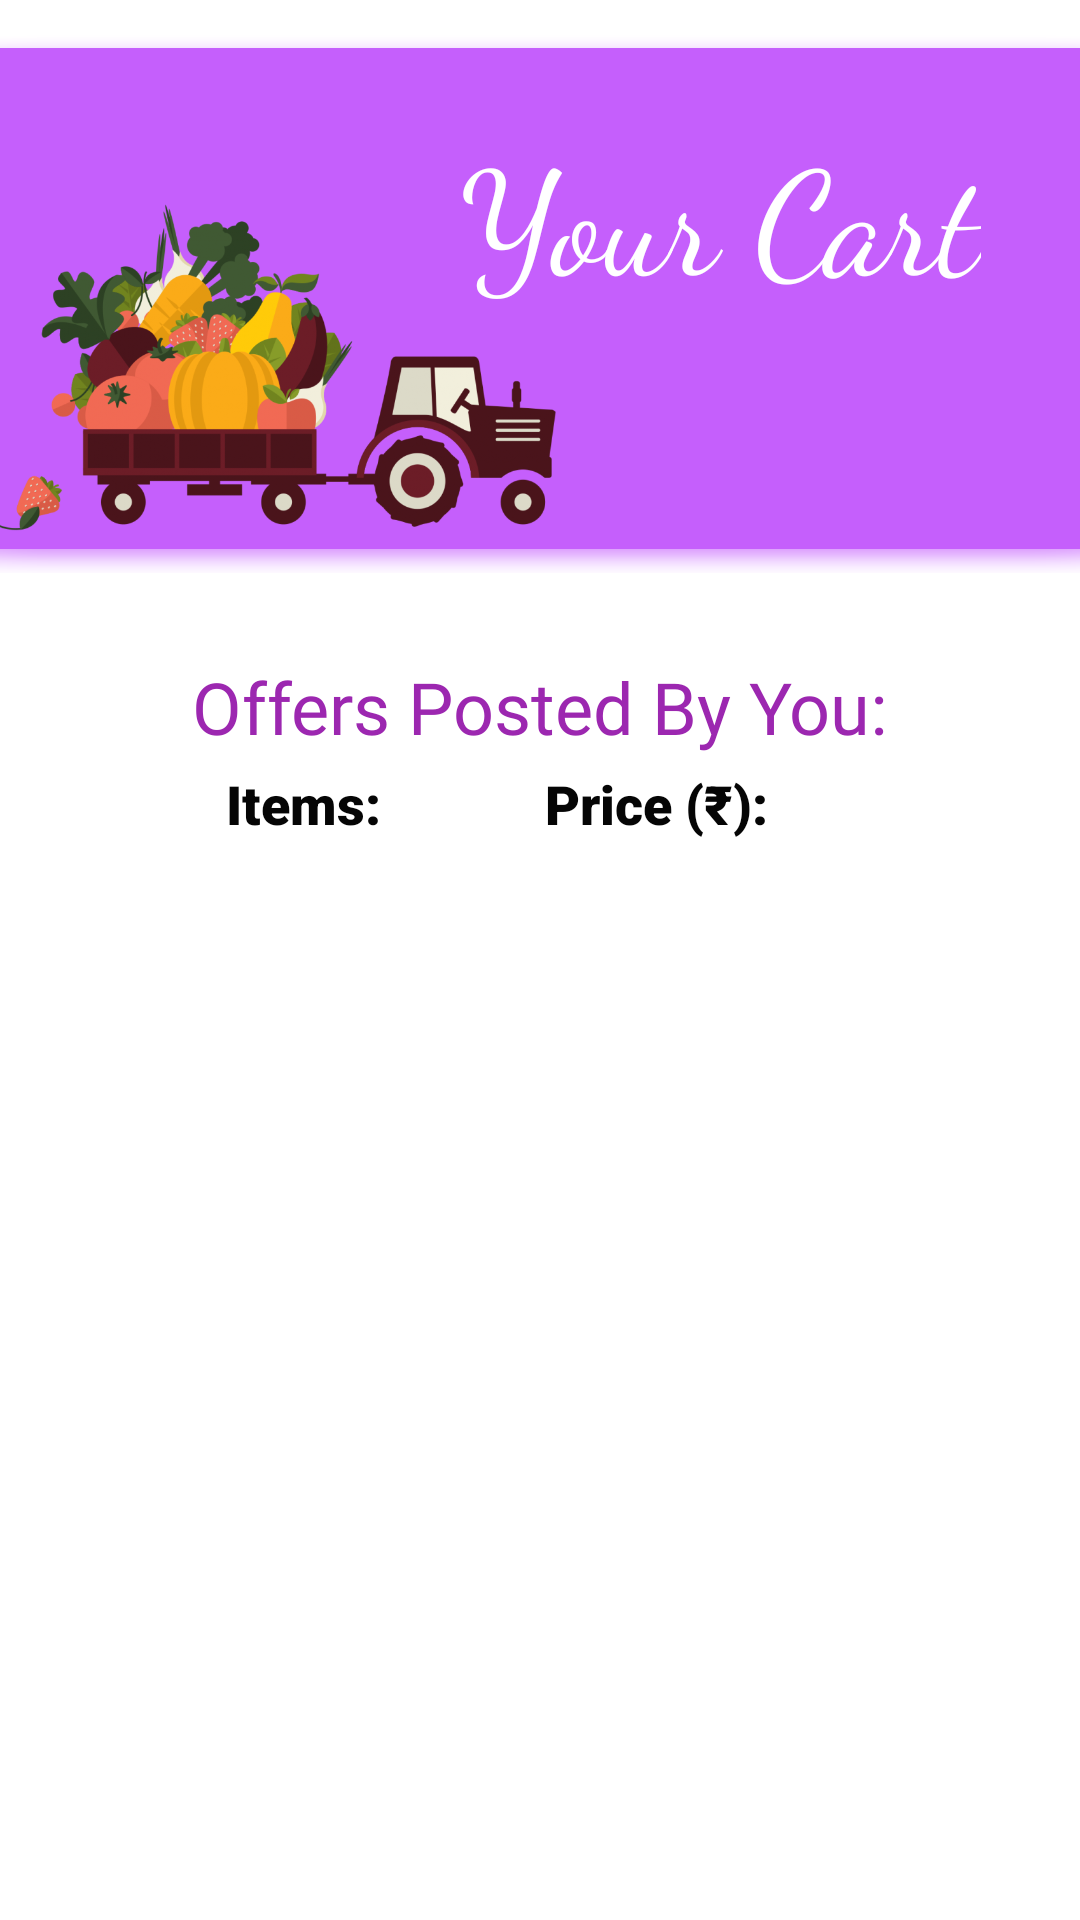

Here is an Android app screen rendered from its layout file. Give the layout XML and the strings, colors and styles it references.
<!-- AndroidManifest.xml: application theme Theme.FarmFriend -->
<!-- res/layout/activity_cart_page.xml -->
<?xml version="1.0" encoding="utf-8"?>
<androidx.constraintlayout.widget.ConstraintLayout xmlns:android="http://schemas.android.com/apk/res/android"
    xmlns:app="http://schemas.android.com/apk/res-auto"
    xmlns:tools="http://schemas.android.com/tools"
    android:layout_width="match_parent"
    android:layout_height="match_parent"
    tools:context=".cart_page">

    <Button
        android:id="@+id/go_yield"
        android:layout_width="150dp"
        android:layout_height="48dp"
        android:backgroundTint="#C55FFC"
        android:fontFamily="sans-serif-black"
        android:shadowColor="@color/purple_200"
        android:text="Yield"
        android:textSize="20sp"
        app:icon="@drawable/tractor"
        app:iconSize="34dp"
        app:layout_constraintBottom_toBottomOf="parent"
        app:layout_constraintEnd_toEndOf="parent"
        app:layout_constraintStart_toStartOf="parent"
        app:layout_constraintTop_toBottomOf="@+id/linearLayout3"
        app:rippleColor="@color/purple_200" />

    <TextView
        android:id="@+id/textView7"
        android:layout_width="wrap_content"
        android:layout_height="wrap_content"
        android:layout_marginEnd="104dp"
        android:fontFamily="sans-serif-black"
        android:text="Price (₹):"
        android:textColor="#050505"
        android:textSize="18sp"
        app:layout_constraintBottom_toTopOf="@+id/linearLayout3"
        app:layout_constraintEnd_toEndOf="parent"
        app:layout_constraintTop_toBottomOf="@+id/textView3"
        app:layout_constraintVertical_bias="1.0" />

    <ImageView
        android:id="@+id/imageView2"
        android:layout_width="407dp"
        android:layout_height="183dp"
        android:layout_marginTop="8dp"
        android:background="@android:drawable/dialog_holo_light_frame"
        android:backgroundTint="#C55FFC"
        android:visibility="visible"
        app:layout_constraintEnd_toEndOf="parent"
        app:layout_constraintStart_toStartOf="parent"
        app:layout_constraintTop_toTopOf="parent"
        app:srcCompat="@android:drawable/list_selector_background"
        tools:visibility="visible" />

    <TextView
        android:id="@+id/textView4"
        android:layout_width="wrap_content"
        android:layout_height="wrap_content"
        android:fontFamily="cursive"
        android:text="Your Cart"
        android:textColor="@color/white"
        android:textSize="48sp"
        app:layout_constraintBottom_toBottomOf="@+id/imageView2"
        app:layout_constraintEnd_toEndOf="parent"
        app:layout_constraintHorizontal_bias="0.842"
        app:layout_constraintStart_toStartOf="@+id/imageView2"
        app:layout_constraintTop_toTopOf="@+id/imageView2"
        app:layout_constraintVertical_bias="0.256" />

    <ImageView
        android:id="@+id/imageView8"
        android:layout_width="432dp"
        android:layout_height="229dp"
        android:layout_marginEnd="80dp"
        app:layout_constraintEnd_toEndOf="@+id/imageView2"
        app:layout_constraintTop_toTopOf="@+id/imageView2"
        app:srcCompat="@drawable/cart_top" />

    <LinearLayout
        android:id="@+id/linearLayout3"
        android:layout_width="315dp"
        android:layout_height="379dp"
        android:layout_gravity="center"
        android:layout_marginTop="280dp"
        android:layout_marginBottom="70dp"
        android:orientation="vertical"
        app:layout_constraintBottom_toBottomOf="parent"
        app:layout_constraintEnd_toEndOf="parent"
        app:layout_constraintStart_toStartOf="parent"
        app:layout_constraintTop_toTopOf="parent"
        app:layout_constraintVertical_bias="0.0"
        tools:ignore="MissingConstraints">

        <ListView
            android:id="@+id/buyListView"
            android:layout_width="match_parent"
            android:layout_height="match_parent"
            android:layout_marginTop="10dp"
            android:padding="5dp" />
    </LinearLayout>

    <TextView
        android:id="@+id/textView3"
        android:layout_width="wrap_content"
        android:layout_height="wrap_content"
        android:fontFamily="@font/acme"
        android:text="Offers Posted By You:"
        android:textColor="#9C27B0"
        android:textSize="24sp"
        app:layout_constraintBottom_toTopOf="@+id/linearLayout3"
        app:layout_constraintEnd_toEndOf="parent"
        app:layout_constraintStart_toStartOf="parent"
        app:layout_constraintTop_toBottomOf="@+id/imageView2" />

    <TextView
        android:id="@+id/textView5"
        android:layout_width="wrap_content"
        android:layout_height="wrap_content"
        android:fontFamily="sans-serif-black"
        android:text="Items:"
        android:textColor="#050505"
        android:textSize="18sp"
        app:layout_constraintBottom_toTopOf="@+id/linearLayout3"
        app:layout_constraintEnd_toStartOf="@+id/textView7"
        app:layout_constraintHorizontal_bias="0.58"
        app:layout_constraintStart_toStartOf="parent"
        app:layout_constraintTop_toBottomOf="@+id/textView3"
        app:layout_constraintVertical_bias="1.0" />
</androidx.constraintlayout.widget.ConstraintLayout>

    


<!-- resources referenced by this layout -->
<resources>
  <!-- drawable cart_top: png bitmap (drawable, 154371 bytes) -->
  <style name="Theme.FarmFriend" parent="Theme.MaterialComponents.DayNight.DarkActionBar">
          
          <item name="colorPrimary">@color/purple_500</item>
          <item name="colorPrimaryVariant">@color/purple_700</item>
          <item name="colorOnPrimary">@color/white</item>
          
          <item name="colorSecondary">@color/teal_200</item>
          <item name="colorSecondaryVariant">@color/teal_700</item>
          <item name="colorOnSecondary">@color/black</item>
          
          <item name="android:statusBarColor">?attr/colorPrimaryVariant</item>
          
      </style>
  <!-- not gathered from this repository: default colours our renderer supplied (Android Studio template values) -->
  <color name="purple_200">#FFBB86FC</color>
  <color name="purple_500">#FF6200EE</color>
  <color name="purple_700">#FF3700B3</color>
  <color name="teal_200">#FF03DAC5</color>
  <color name="teal_700">#FF018786</color>
  <color name="black">#FF000000</color>
  <color name="white">#FFFFFFFF</color>
</resources>
